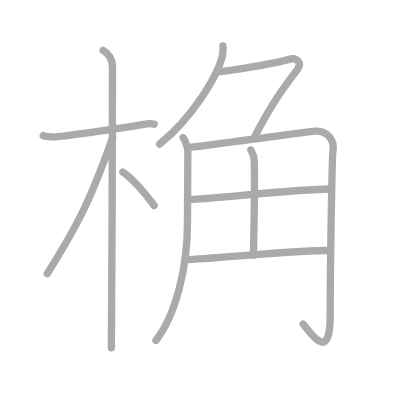
t = 0.00 s
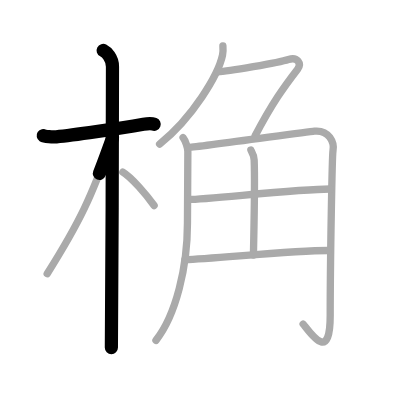
t = 2.25 s
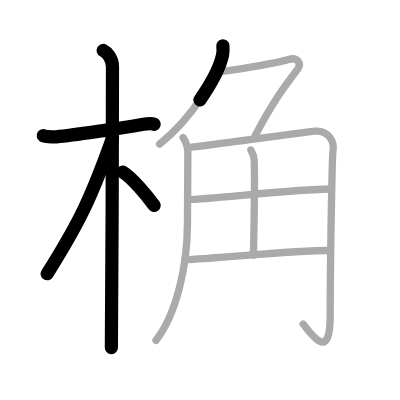
t = 4.50 s
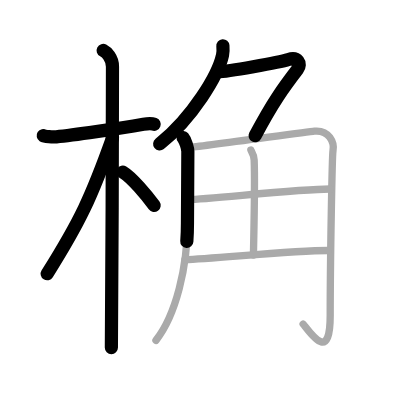
t = 6.50 s
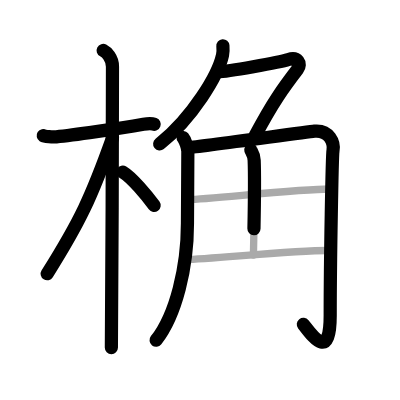
t = 8.75 s
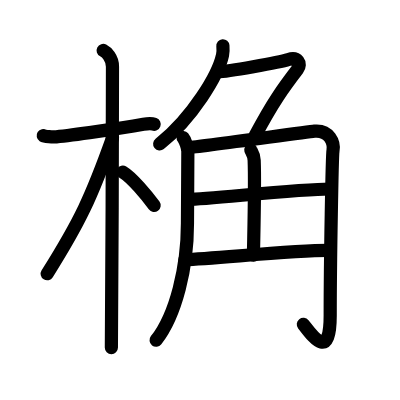
t = 11.00 s

The animated SVG that drew these frames (rendered in a browser with its animation timeline set to each time). Animation: 11 SMIL elements (animate=11); one cycle of 11.00 s.

<?xml version="1.0" standalone="no"?>
<!DOCTYPE svg PUBLIC "-//W3C//DTD SVG 1.1//EN"   "http://www.w3.org/Graphics/SVG/1.1/DTD/svg11.dtd">
<svg width="400px" height="400px"  version="1.1" xmlns="http://www.w3.org/2000/svg">
  <defs>
    <marker id="Triangle" viewBox="0 0 10 10" refX="0" refY="5" markerUnits="strokeWidth" markerWidth="3" style="stroke-opacity:0%;fill:#aaaaaa;" markerHeight="2" orient="auto">
      <path d="M 0 0 L 10 5 L 0 10 z" />
    </marker>
    
    <marker id="Arrow" viewBox="0 0 10 10" refX="5" refY="5" markerUnits="strokeWidth" markerWidth="1.8" style="stroke-opacity:0%;fill:#770000;" markerHeight="2" orient="auto">
      <path d="M 0 4 L 6 4 L 4 1 L 10 5 L 4 9 L 6 6 L 0 6 z" />
        <circle cx="5" cy="5" r="5" />
      </marker>
    
    <marker id="TriangleRed" viewBox="0 0 10 10" refX="0" refY="5" markerUnits="strokeWidth" markerWidth="3" style="stroke-opacity:0%;fill:#CC0000;" markerHeight="2" orient="auto">
      <path d="M 0 0 L 10 5 L 0 10 z" />
    </marker>
    
    <marker id="ArrowRed" viewBox="0 0 10 10" refX="5" refY="5" markerUnits="strokeWidth" markerWidth="1.8" style="stroke-opacity:0%;fill:#CC0000;" markerHeight="2" orient="auto">
      <path d="M 0 4 L 6 4 L 4 1 L 10 5 L 4 9 L 6 6 L 0 6 z" />
        <circle cx="5" cy="5" r="5" />
      </marker>
    
  </defs>
  
  <path style="fill:#ffffff; fill-opacity:100%; fill-rule:evenodd; stroke-width:0;" d="M 0 0 L 400px 0 L 400px 400px L 0 400px L 0 0" />

  <g transform="scale(3.6697247706422 3.6697247706422)">
<path style="fill:none; fill-opacity:0%; fill-rule:evenodd; stroke:#aaaaaa; stroke-opacity:100%; stroke-width: 1.5pt; stroke-linejoin:round; stroke-linecap:round;" d="M11.78 36.97c0.37 0.24 2.58 0.41 3.57 0.31c4.25-0.41 16.89-2.21 23.73-3.41c0.99-0.17 2.32-0.24 2.94 0"></path>
<path style="fill:none; fill-opacity:0%; fill-rule:evenodd; stroke:#aaaaaa; stroke-opacity:100%; stroke-width: 1.5pt; stroke-linejoin:round; stroke-linecap:round;" d="M28.11 13.75c0.91 0.47 2.54 2 2.54 4.42c0 0.95-0.12 70.75-0.3 76.58"></path>
<path style="fill:none; fill-opacity:0%; fill-rule:evenodd; stroke:#aaaaaa; stroke-opacity:100%; stroke-width: 1.5pt; stroke-linejoin:round; stroke-linecap:round;" d="M30.69 37.53c-5.74 16.13-8.94 22.94-17.83 37.06"></path>
<path style="fill:none; fill-opacity:0%; fill-rule:evenodd; stroke:#aaaaaa; stroke-opacity:100%; stroke-width: 1.5pt; stroke-linejoin:round; stroke-linecap:round;" d="M33.47 46.9c2.44 1.47 6.47 6.25 8.53 9.1"></path>
<path style="fill:none; fill-opacity:0%; fill-rule:evenodd; stroke:#aaaaaa; stroke-opacity:100%; stroke-width: 1.5pt; stroke-linejoin:round; stroke-linecap:round;" d="M60.74 12.5c0.05 0.63 0.1 1.63-0.1 2.53c-1.14 5.34-8.16 17.05-17.15 24.22"></path>
<path style="fill:none; fill-opacity:0%; fill-rule:evenodd; stroke:#aaaaaa; stroke-opacity:100%; stroke-width: 1.5pt; stroke-linejoin:round; stroke-linecap:round;" d="M59.44 19.54c2.5 0 16.66-2.52 19.16-3.33c2.5-0.81 3.65 1.14 2.5 2.65C77.35 23.73 74.25 28 69.52 37"></path>
<path style="fill:none; fill-opacity:0%; fill-rule:evenodd; stroke:#aaaaaa; stroke-opacity:100%; stroke-width: 1.5pt; stroke-linejoin:round; stroke-linecap:round;" d="M49.89 37.5c0.65 0.77 1.3 2.94 1.3 3.76c0 3.18-0.11 17.9-0.11 19.64c0 11.85-3.12 24.92-8.58 31.85"></path>
<path style="fill:none; fill-opacity:0%; fill-rule:evenodd; stroke:#aaaaaa; stroke-opacity:100%; stroke-width: 1.5pt; stroke-linejoin:round; stroke-linecap:round;" d="M51.41 40.19c3.03-0.19 32.03-4.25 34.28-4.45c4.04-0.37 5.47 3.15 5.05 5.35c-0.23 1.18-0.76 29.69-0.76 44.86c0 12.91-5.05 5.27-7.38 2.35"></path>
<path style="fill:none; fill-opacity:0%; fill-rule:evenodd; stroke:#aaaaaa; stroke-opacity:100%; stroke-width: 1.5pt; stroke-linejoin:round; stroke-linecap:round;" d="M68.35 40.87c0.06 0.24 0.85 1.25 0.91 2.77c0.29 7.29-0.19 23.38-0.19 25.87"></path>
<path style="fill:none; fill-opacity:0%; fill-rule:evenodd; stroke:#aaaaaa; stroke-opacity:100%; stroke-width: 1.5pt; stroke-linejoin:round; stroke-linecap:round;" d="M51.41 54.35c5.22 0 29.49-2.85 38.56-2.85"></path>
<path style="fill:none; fill-opacity:0%; fill-rule:evenodd; stroke:#aaaaaa; stroke-opacity:100%; stroke-width: 1.5pt; stroke-linejoin:round; stroke-linecap:round;" d="M50.4 70.75c7.85-0.25 29.4-2.5 39.02-2.5"></path>

<path style="fill:none; fill-opacity:0%; fill-rule:evenodd; stroke:#000000; stroke-opacity:100%; stroke-width: 2.7pt; stroke-linejoin:round; stroke-linecap:round;" d="M11.78 36.97c0.37 0.24 2.58 0.41 3.57 0.31c4.25-0.41 16.89-2.21 23.73-3.41c0.99-0.17 2.32-0.24 2.94 0" pathLength="100" stroke-dashoffset="100" stroke-dasharray="100 105"><animate id="dashAnim1" attributeName="stroke-dashoffset" from="100" to="0" dur="1s" calcMode="linear" fill="freeze"/></path>
<path style="fill:none; fill-opacity:0%; fill-rule:evenodd; stroke:#000000; stroke-opacity:100%; stroke-width: 2.7pt; stroke-linejoin:round; stroke-linecap:round;" d="M28.11 13.75c0.91 0.47 2.54 2 2.54 4.42c0 0.95-0.12 70.75-0.3 76.58" pathLength="100" stroke-dashoffset="100" stroke-dasharray="100 105"><animate id="dashAnim2" attributeName="stroke-dashoffset" from="100" to="0" dur="1s" calcMode="linear" begin="dashAnim1.end" fill="freeze"/></path>
<path style="fill:none; fill-opacity:0%; fill-rule:evenodd; stroke:#000000; stroke-opacity:100%; stroke-width: 2.7pt; stroke-linejoin:round; stroke-linecap:round;" d="M30.69 37.53c-5.74 16.13-8.94 22.94-17.83 37.06" pathLength="100" stroke-dashoffset="100" stroke-dasharray="100 105"><animate id="dashAnim3" attributeName="stroke-dashoffset" from="100" to="0" dur="1s" calcMode="linear" begin="dashAnim2.end" fill="freeze"/></path>
<path style="fill:none; fill-opacity:0%; fill-rule:evenodd; stroke:#000000; stroke-opacity:100%; stroke-width: 2.7pt; stroke-linejoin:round; stroke-linecap:round;" d="M33.47 46.9c2.44 1.47 6.47 6.25 8.53 9.1" pathLength="100" stroke-dashoffset="100" stroke-dasharray="100 105"><animate id="dashAnim4" attributeName="stroke-dashoffset" from="100" to="0" dur="1s" calcMode="linear" begin="dashAnim3.end" fill="freeze"/></path>
<path style="fill:none; fill-opacity:0%; fill-rule:evenodd; stroke:#000000; stroke-opacity:100%; stroke-width: 2.7pt; stroke-linejoin:round; stroke-linecap:round;" d="M60.74 12.5c0.05 0.63 0.1 1.63-0.1 2.53c-1.14 5.34-8.16 17.05-17.15 24.22" pathLength="100" stroke-dashoffset="100" stroke-dasharray="100 105"><animate id="dashAnim5" attributeName="stroke-dashoffset" from="100" to="0" dur="1s" calcMode="linear" begin="dashAnim4.end" fill="freeze"/></path>
<path style="fill:none; fill-opacity:0%; fill-rule:evenodd; stroke:#000000; stroke-opacity:100%; stroke-width: 2.7pt; stroke-linejoin:round; stroke-linecap:round;" d="M59.44 19.54c2.5 0 16.66-2.52 19.16-3.33c2.5-0.81 3.65 1.14 2.5 2.65C77.35 23.73 74.25 28 69.52 37" pathLength="100" stroke-dashoffset="100" stroke-dasharray="100 105"><animate id="dashAnim6" attributeName="stroke-dashoffset" from="100" to="0" dur="1s" calcMode="linear" begin="dashAnim5.end" fill="freeze"/></path>
<path style="fill:none; fill-opacity:0%; fill-rule:evenodd; stroke:#000000; stroke-opacity:100%; stroke-width: 2.7pt; stroke-linejoin:round; stroke-linecap:round;" d="M49.89 37.5c0.65 0.77 1.3 2.94 1.3 3.76c0 3.18-0.11 17.9-0.11 19.64c0 11.85-3.12 24.92-8.58 31.85" pathLength="100" stroke-dashoffset="100" stroke-dasharray="100 105"><animate id="dashAnim7" attributeName="stroke-dashoffset" from="100" to="0" dur="1s" calcMode="linear" begin="dashAnim6.end" fill="freeze"/></path>
<path style="fill:none; fill-opacity:0%; fill-rule:evenodd; stroke:#000000; stroke-opacity:100%; stroke-width: 2.7pt; stroke-linejoin:round; stroke-linecap:round;" d="M51.41 40.19c3.03-0.19 32.03-4.25 34.28-4.45c4.04-0.37 5.47 3.15 5.05 5.35c-0.23 1.18-0.76 29.69-0.76 44.86c0 12.91-5.05 5.27-7.38 2.35" pathLength="100" stroke-dashoffset="100" stroke-dasharray="100 105"><animate id="dashAnim8" attributeName="stroke-dashoffset" from="100" to="0" dur="1s" calcMode="linear" begin="dashAnim7.end" fill="freeze"/></path>
<path style="fill:none; fill-opacity:0%; fill-rule:evenodd; stroke:#000000; stroke-opacity:100%; stroke-width: 2.7pt; stroke-linejoin:round; stroke-linecap:round;" d="M68.35 40.87c0.06 0.24 0.85 1.25 0.91 2.77c0.29 7.29-0.19 23.38-0.19 25.87" pathLength="100" stroke-dashoffset="100" stroke-dasharray="100 105"><animate id="dashAnim9" attributeName="stroke-dashoffset" from="100" to="0" dur="1s" calcMode="linear" begin="dashAnim8.end" fill="freeze"/></path>
<path style="fill:none; fill-opacity:0%; fill-rule:evenodd; stroke:#000000; stroke-opacity:100%; stroke-width: 2.7pt; stroke-linejoin:round; stroke-linecap:round;" d="M51.41 54.35c5.22 0 29.49-2.85 38.56-2.85" pathLength="100" stroke-dashoffset="100" stroke-dasharray="100 105"><animate id="dashAnim10" attributeName="stroke-dashoffset" from="100" to="0" dur="1s" calcMode="linear" begin="dashAnim9.end" fill="freeze"/></path>
<path style="fill:none; fill-opacity:0%; fill-rule:evenodd; stroke:#000000; stroke-opacity:100%; stroke-width: 2.7pt; stroke-linejoin:round; stroke-linecap:round;" d="M50.4 70.75c7.85-0.25 29.4-2.5 39.02-2.5" pathLength="100" stroke-dashoffset="100" stroke-dasharray="100 105"><animate id="dashAnim11" attributeName="stroke-dashoffset" from="100" to="0" dur="1s" calcMode="linear" begin="dashAnim10.end" fill="freeze"/></path>

</g>

</svg>  
          
